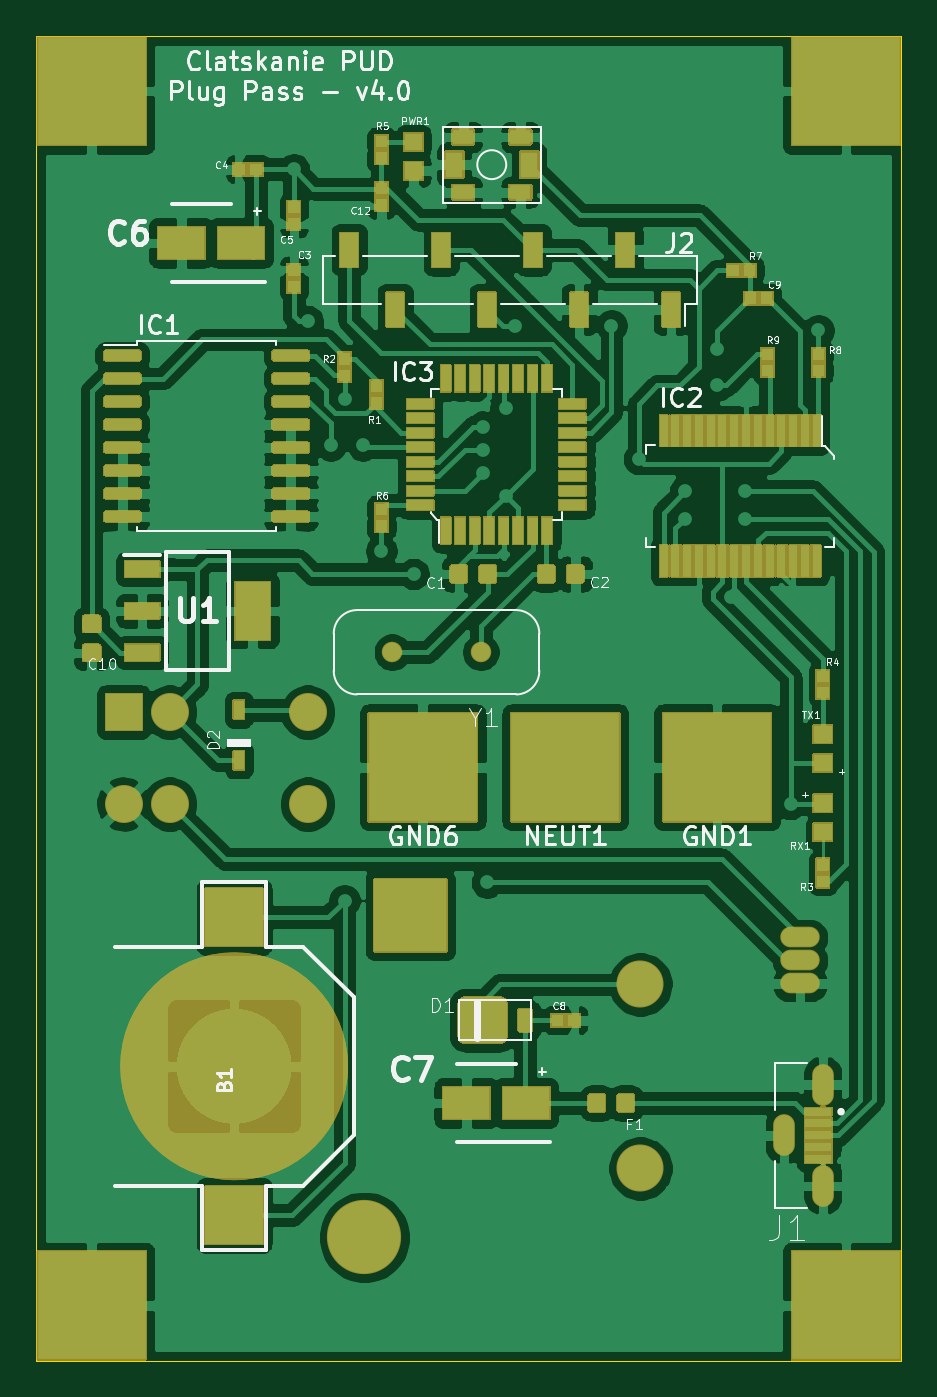
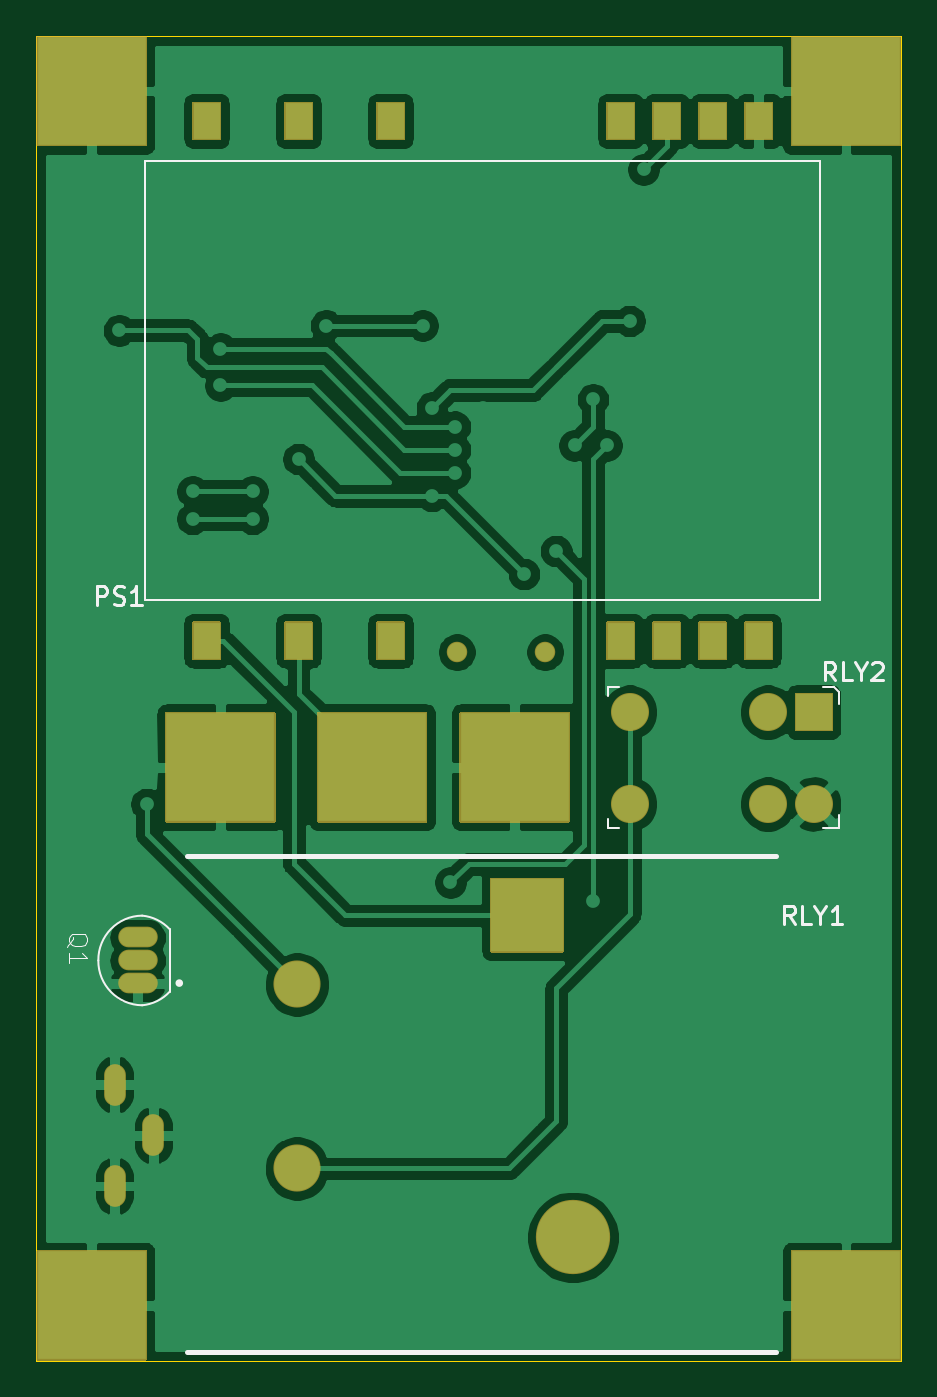
Circuit board: 7 layer files. Board 47.8 x 73.2 mm.
- bottom_copper: Plug_Pass-B_Cu.gbl (100931 bytes)
- bottom_mask: Plug_Pass-B_Mask.gbs (8777 bytes)
- bottom_silk: Plug_Pass-B_SilkS.gbo (5143 bytes)
- outline: Plug_Pass-Edge_Cuts.gm1 (738 bytes)
- top_copper: Plug_Pass-F_Cu.gtl (230997 bytes)
- top_mask: Plug_Pass-F_Mask.gts (90400 bytes)
- top_silk: Plug_Pass-F_SilkS.gto (39277 bytes)

=== bottom_copper: Plug_Pass-B_Cu.gbl (100931 bytes, source omitted) ===
=== bottom_mask: Plug_Pass-B_Mask.gbs (8777 bytes, source omitted) ===
=== bottom_silk: Plug_Pass-B_SilkS.gbo ===
G04 #@! TF.GenerationSoftware,KiCad,Pcbnew,(5.1.10)-1*
G04 #@! TF.CreationDate,2021-10-14T14:39:51-07:00*
G04 #@! TF.ProjectId,Plug_Pass,506c7567-5f50-4617-9373-2e6b69636164,v3.1*
G04 #@! TF.SameCoordinates,Original*
G04 #@! TF.FileFunction,Legend,Bot*
G04 #@! TF.FilePolarity,Positive*
%FSLAX46Y46*%
G04 Gerber Fmt 4.6, Leading zero omitted, Abs format (unit mm)*
G04 Created by KiCad (PCBNEW (5.1.10)-1) date 2021-10-14 14:39:51*
%MOMM*%
%LPD*%
G01*
G04 APERTURE LIST*
%ADD10C,0.200000*%
%ADD11C,0.127000*%
%ADD12C,0.100000*%
%ADD13C,0.250000*%
%ADD14C,0.120000*%
%ADD15C,0.015000*%
%ADD16C,0.150000*%
G04 APERTURE END LIST*
D10*
X170007000Y-102342000D02*
G75*
G03*
X170007000Y-102342000I-100000J0D01*
G01*
D11*
X170437000Y-102817000D02*
X170437000Y-99367000D01*
X170437001Y-99367000D02*
G75*
G02*
X171957000Y-98617000I1739129J-1609369D01*
G01*
X174377000Y-101092000D02*
G75*
G03*
X171957000Y-98617000I-2447500J27500D01*
G01*
X171957000Y-103567000D02*
G75*
G03*
X174377000Y-101092000I-27500J2447500D01*
G01*
X170437001Y-102817000D02*
G75*
G03*
X171957000Y-103567000I1739129J1609369D01*
G01*
D12*
X146249000Y-93751000D02*
X146249000Y-93301000D01*
X145624000Y-93751000D02*
X146249000Y-93751000D01*
X146249000Y-86001000D02*
X145649000Y-86001000D01*
X146249000Y-86426000D02*
X146249000Y-86001000D01*
X146249000Y-86376000D02*
X146249000Y-86476000D01*
X133499000Y-93751000D02*
X133499000Y-93076000D01*
X134374000Y-93751000D02*
X133499000Y-93751000D01*
X133499000Y-86276000D02*
X133499000Y-86951000D01*
X133774000Y-86001000D02*
X133499000Y-86276000D01*
X134374000Y-86001000D02*
X133774000Y-86001000D01*
D13*
X136982200Y-95302800D02*
X169492200Y-95302800D01*
X136982200Y-122732800D02*
X169492200Y-122732800D01*
D14*
X171782000Y-81208000D02*
X171782000Y-56968000D01*
X134542000Y-81208000D02*
X171782000Y-81208000D01*
X134542000Y-56968000D02*
X134542000Y-81208000D01*
X171782000Y-56968000D02*
X134542000Y-56968000D01*
D15*
X176089619Y-100321761D02*
X176042000Y-100226523D01*
X175946761Y-100131285D01*
X175803904Y-99988428D01*
X175756285Y-99893190D01*
X175756285Y-99797952D01*
X175994380Y-99845571D02*
X175946761Y-99750333D01*
X175851523Y-99655095D01*
X175661047Y-99607476D01*
X175327714Y-99607476D01*
X175137238Y-99655095D01*
X175042000Y-99750333D01*
X174994380Y-99845571D01*
X174994380Y-100036047D01*
X175042000Y-100131285D01*
X175137238Y-100226523D01*
X175327714Y-100274142D01*
X175661047Y-100274142D01*
X175851523Y-100226523D01*
X175946761Y-100131285D01*
X175994380Y-100036047D01*
X175994380Y-99845571D01*
X175994380Y-101226523D02*
X175994380Y-100655095D01*
X175994380Y-100940809D02*
X174994380Y-100940809D01*
X175137238Y-100845571D01*
X175232476Y-100750333D01*
X175280095Y-100655095D01*
D16*
X133687907Y-85628341D02*
X134021240Y-85152151D01*
X134259335Y-85628341D02*
X134259335Y-84628341D01*
X133878383Y-84628341D01*
X133783145Y-84675961D01*
X133735526Y-84723580D01*
X133687907Y-84818818D01*
X133687907Y-84961675D01*
X133735526Y-85056913D01*
X133783145Y-85104532D01*
X133878383Y-85152151D01*
X134259335Y-85152151D01*
X132783145Y-85628341D02*
X133259335Y-85628341D01*
X133259335Y-84628341D01*
X132259335Y-85152151D02*
X132259335Y-85628341D01*
X132592668Y-84628341D02*
X132259335Y-85152151D01*
X131926002Y-84628341D01*
X131640287Y-84723580D02*
X131592668Y-84675961D01*
X131497430Y-84628341D01*
X131259335Y-84628341D01*
X131164097Y-84675961D01*
X131116478Y-84723580D01*
X131068859Y-84818818D01*
X131068859Y-84914056D01*
X131116478Y-85056913D01*
X131687907Y-85628341D01*
X131068859Y-85628341D01*
X135931343Y-99061536D02*
X136264676Y-98585346D01*
X136502771Y-99061536D02*
X136502771Y-98061536D01*
X136121819Y-98061536D01*
X136026581Y-98109156D01*
X135978962Y-98156775D01*
X135931343Y-98252013D01*
X135931343Y-98394870D01*
X135978962Y-98490108D01*
X136026581Y-98537727D01*
X136121819Y-98585346D01*
X136502771Y-98585346D01*
X135026581Y-99061536D02*
X135502771Y-99061536D01*
X135502771Y-98061536D01*
X134502771Y-98585346D02*
X134502771Y-99061536D01*
X134836104Y-98061536D02*
X134502771Y-98585346D01*
X134169438Y-98061536D01*
X133312295Y-99061536D02*
X133883723Y-99061536D01*
X133598009Y-99061536D02*
X133598009Y-98061536D01*
X133693247Y-98204394D01*
X133788485Y-98299632D01*
X133883723Y-98347251D01*
X174465413Y-81440557D02*
X174465413Y-80440557D01*
X174084461Y-80440557D01*
X173989223Y-80488177D01*
X173941604Y-80535796D01*
X173893985Y-80631034D01*
X173893985Y-80773891D01*
X173941604Y-80869129D01*
X173989223Y-80916748D01*
X174084461Y-80964367D01*
X174465413Y-80964367D01*
X173513032Y-81392938D02*
X173370175Y-81440557D01*
X173132080Y-81440557D01*
X173036842Y-81392938D01*
X172989223Y-81345319D01*
X172941604Y-81250081D01*
X172941604Y-81154843D01*
X172989223Y-81059605D01*
X173036842Y-81011986D01*
X173132080Y-80964367D01*
X173322556Y-80916748D01*
X173417794Y-80869129D01*
X173465413Y-80821510D01*
X173513032Y-80726272D01*
X173513032Y-80631034D01*
X173465413Y-80535796D01*
X173417794Y-80488177D01*
X173322556Y-80440557D01*
X173084461Y-80440557D01*
X172941604Y-80488177D01*
X171989223Y-81440557D02*
X172560651Y-81440557D01*
X172274937Y-81440557D02*
X172274937Y-80440557D01*
X172370175Y-80583415D01*
X172465413Y-80678653D01*
X172560651Y-80726272D01*
M02*

=== outline: Plug_Pass-Edge_Cuts.gm1 ===
G04 #@! TF.GenerationSoftware,KiCad,Pcbnew,(5.1.10)-1*
G04 #@! TF.CreationDate,2021-10-14T14:39:51-07:00*
G04 #@! TF.ProjectId,Plug_Pass,506c7567-5f50-4617-9373-2e6b69636164,v3.1*
G04 #@! TF.SameCoordinates,Original*
G04 #@! TF.FileFunction,Profile,NP*
%FSLAX46Y46*%
G04 Gerber Fmt 4.6, Leading zero omitted, Abs format (unit mm)*
G04 Created by KiCad (PCBNEW (5.1.10)-1) date 2021-10-14 14:39:51*
%MOMM*%
%LPD*%
G01*
G04 APERTURE LIST*
G04 #@! TA.AperFunction,Profile*
%ADD10C,0.025400*%
G04 #@! TD*
G04 APERTURE END LIST*
D10*
X130048000Y-123190000D02*
X177800000Y-123190000D01*
X130048000Y-123190000D02*
X130048000Y-50038000D01*
X177800000Y-50038000D02*
X177800000Y-123190000D01*
X130048000Y-50038000D02*
X177800000Y-50038000D01*
M02*

=== top_copper: Plug_Pass-F_Cu.gtl (230997 bytes, source omitted) ===
=== top_mask: Plug_Pass-F_Mask.gts (90400 bytes, source omitted) ===
=== top_silk: Plug_Pass-F_SilkS.gto (39277 bytes, source omitted) ===
